Run: headless pygame with SDL's dummy video driver; simulated clock (each Clock.tick advances the game by its frame time, no real sleeping); random seed 0; keys injected as events and as key.get_pressed() state; mouse plan: one left click at the window centre at the start of phase 2, then a move to the lower-right quarter at the start of phase 3.
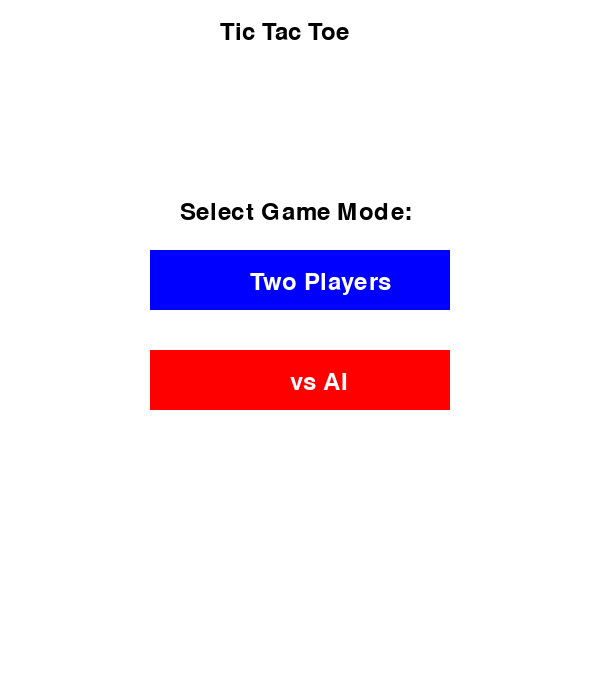
Frame 1 of 4 · flips 1–60 · no input
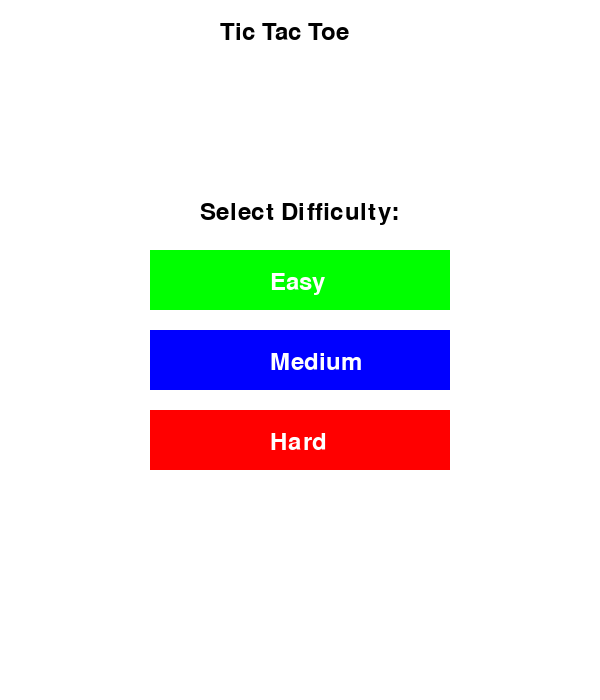
Frame 2 of 4 · flips 61–180 · clicked the window centre · tapped SPACE, RETURN · held RIGHT (→), D
Frame 3 of 4 · flips 181–300 · moved the mouse to the lower-right quarter · held DOWN (↓), S · screen unchanged from frame 2, image omitted
Frame 4 of 4 · flips 301–420 · held LEFT (←), A, UP (↑), W · screen unchanged from frame 3, image omitted

The pygame program that drew these frames:

import pygame
import sys
import random
import math

# Initialize Pygame
pygame.init()

# Constants
WINDOW_WIDTH = 600
WINDOW_HEIGHT = 700
BOARD_SIZE = 3
CELL_SIZE = 150
BOARD_MARGIN = 50
LINE_WIDTH = 10
CIRCLE_RADIUS = 50
CIRCLE_WIDTH = 15
CROSS_WIDTH = 25
SPACE = 55

# Colors
BLACK = (0, 0, 0)
WHITE = (255, 255, 255)
RED = (255, 0, 0)
BLUE = (0, 0, 255)
GREEN = (0, 255, 0)
GRAY = (128, 128, 128)
LIGHT_GRAY = (200, 200, 200)

class TicTacToe:
    def __init__(self):
        self.screen = pygame.display.set_mode((WINDOW_WIDTH, WINDOW_HEIGHT))
        pygame.display.set_caption("Tic Tac Toe")
        self.clock = pygame.time.Clock()
        self.font = pygame.font.Font(None, 36)
        self.small_font = pygame.font.Font(None, 24)
        
        self.reset_game()
        
    def reset_game(self):
        self.board = [[0 for _ in range(BOARD_SIZE)] for _ in range(BOARD_SIZE)]
        self.current_player = 1  # 1 for X, 2 for O
        self.game_over = False
        self.winner = 0
        self.game_mode = None  # 1 for 2-player, 2 for vs AI
        self.ai_difficulty = None  # 1 for easy, 2 for medium, 3 for hard
        
    def draw_board(self):
        # Draw background
        self.screen.fill(WHITE)
        
        # Draw title
        title = self.font.render("Tic Tac Toe", True, BLACK)
        self.screen.blit(title, (WINDOW_WIDTH // 2 - 80, 20))
        
        # Draw game mode selection if not selected
        if self.game_mode is None:
            self.draw_mode_selection()
            return
            
        # Draw difficulty selection if vs AI and not selected
        if self.game_mode == 2 and self.ai_difficulty is None:
            self.draw_difficulty_selection()
            return
            
        # Draw game board
        self.draw_game_board()
        
        # Draw current player
        if not self.game_over:
            player_text = "X's Turn" if self.current_player == 1 else "O's Turn"
            if self.game_mode == 2 and self.current_player == 2:
                player_text = "AI's Turn"
            text = self.small_font.render(player_text, True, BLACK)
            self.screen.blit(text, (WINDOW_WIDTH // 2 - 50, 550))
            
        # Draw winner
        if self.game_over:
            if self.winner == 0:
                winner_text = "It's a Draw!"
            elif self.winner == 1:
                winner_text = "X Wins!"
            else:
                if self.game_mode == 2:
                    winner_text = "AI Wins!"
                else:
                    winner_text = "O Wins!"
                    
            text = self.font.render(winner_text, True, GREEN)
            self.screen.blit(text, (WINDOW_WIDTH // 2 - 60, 580))
            
            restart_text = self.small_font.render("Click anywhere to restart", True, GRAY)
            self.screen.blit(restart_text, (WINDOW_WIDTH // 2 - 80, 620))
    
    def draw_mode_selection(self):
        text = self.font.render("Select Game Mode:", True, BLACK)
        self.screen.blit(text, (WINDOW_WIDTH // 2 - 120, 200))
        
        # Two player button
        pygame.draw.rect(self.screen, BLUE, (150, 250, 300, 60))
        text = self.font.render("Two Players", True, WHITE)
        self.screen.blit(text, (250, 270))
        
        # vs AI button
        pygame.draw.rect(self.screen, RED, (150, 350, 300, 60))
        text = self.font.render("vs AI", True, WHITE)
        self.screen.blit(text, (290, 370))
    
    def draw_difficulty_selection(self):
        text = self.font.render("Select Difficulty:", True, BLACK)
        self.screen.blit(text, (WINDOW_WIDTH // 2 - 100, 200))
        
        difficulties = ["Easy", "Medium", "Hard"]
        colors = [GREEN, BLUE, RED]
        
        for i, (diff, color) in enumerate(zip(difficulties, colors)):
            pygame.draw.rect(self.screen, color, (150, 250 + i * 80, 300, 60))
            text = self.font.render(diff, True, WHITE)
            self.screen.blit(text, (WINDOW_WIDTH // 2 - 30, 270 + i * 80))
    
    def draw_game_board(self):
        # Draw grid lines
        for i in range(1, BOARD_SIZE):
            # Vertical lines
            pygame.draw.line(self.screen, BLACK, 
                           (BOARD_MARGIN + i * CELL_SIZE, BOARD_MARGIN),
                           (BOARD_MARGIN + i * CELL_SIZE, BOARD_MARGIN + BOARD_SIZE * CELL_SIZE),
                           LINE_WIDTH)
            # Horizontal lines
            pygame.draw.line(self.screen, BLACK,
                           (BOARD_MARGIN, BOARD_MARGIN + i * CELL_SIZE),
                           (BOARD_MARGIN + BOARD_SIZE * CELL_SIZE, BOARD_MARGIN + i * CELL_SIZE),
                           LINE_WIDTH)
        
        # Draw X's and O's
        for row in range(BOARD_SIZE):
            for col in range(BOARD_SIZE):
                if self.board[row][col] == 1:  # X
                    self.draw_x(row, col)
                elif self.board[row][col] == 2:  # O
                    self.draw_o(row, col)
    
    def draw_x(self, row, col):
        x = BOARD_MARGIN + col * CELL_SIZE + CELL_SIZE // 2
        y = BOARD_MARGIN + row * CELL_SIZE + CELL_SIZE // 2
        
        pygame.draw.line(self.screen, RED,
                        (x - CIRCLE_RADIUS, y - CIRCLE_RADIUS),
                        (x + CIRCLE_RADIUS, y + CIRCLE_RADIUS),
                        CROSS_WIDTH)
        pygame.draw.line(self.screen, RED,
                        (x + CIRCLE_RADIUS, y - CIRCLE_RADIUS),
                        (x - CIRCLE_RADIUS, y + CIRCLE_RADIUS),
                        CROSS_WIDTH)
    
    def draw_o(self, row, col):
        x = BOARD_MARGIN + col * CELL_SIZE + CELL_SIZE // 2
        y = BOARD_MARGIN + row * CELL_SIZE + CELL_SIZE // 2
        
        pygame.draw.circle(self.screen, BLUE,
                          (x, y), CIRCLE_RADIUS, CIRCLE_WIDTH)
    
    def handle_click(self, pos):
        x, y = pos
        
        if self.game_mode is None:
            # Mode selection
            if 150 <= x <= 450 and 250 <= y <= 310:
                self.game_mode = 1  # Two players
            elif 150 <= x <= 450 and 350 <= y <= 410:
                self.game_mode = 2  # vs AI
            return
            
        if self.game_mode == 2 and self.ai_difficulty is None:
            # Difficulty selection
            if 150 <= x <= 450 and 250 <= y <= 310:
                self.ai_difficulty = 1  # Easy
            elif 150 <= x <= 450 and 330 <= y <= 390:
                self.ai_difficulty = 2  # Medium
            elif 150 <= x <= 450 and 410 <= y <= 470:
                self.ai_difficulty = 3  # Hard
            return
            
        if self.game_over:
            self.reset_game()
            return
            
        if self.game_mode == 2 and self.current_player == 2:
            return  # AI's turn
            
        # Game board click
        if (BOARD_MARGIN <= x <= BOARD_MARGIN + BOARD_SIZE * CELL_SIZE and
            BOARD_MARGIN <= y <= BOARD_MARGIN + BOARD_SIZE * CELL_SIZE):
            
            col = (x - BOARD_MARGIN) // CELL_SIZE
            row = (y - BOARD_MARGIN) // CELL_SIZE
            
            if self.board[row][col] == 0:
                self.board[row][col] = self.current_player
                self.check_winner()
                
                if not self.game_over:
                    self.current_player = 3 - self.current_player  # Switch player
                    
                    if self.game_mode == 2 and self.current_player == 2:
                        self.ai_move()
    
    def check_winner(self):
        # Check rows
        for row in range(BOARD_SIZE):
            if self.board[row][0] == self.board[row][1] == self.board[row][2] != 0:
                self.winner = self.board[row][0]
                self.game_over = True
                return
                
        # Check columns
        for col in range(BOARD_SIZE):
            if self.board[0][col] == self.board[1][col] == self.board[2][col] != 0:
                self.winner = self.board[0][col]
                self.game_over = True
                return
                
        # Check diagonals
        if self.board[0][0] == self.board[1][1] == self.board[2][2] != 0:
            self.winner = self.board[0][0]
            self.game_over = True
            return
            
        if self.board[0][2] == self.board[1][1] == self.board[2][0] != 0:
            self.winner = self.board[0][2]
            self.game_over = True
            return
            
        # Check for draw
        if all(self.board[row][col] != 0 for row in range(BOARD_SIZE) for col in range(BOARD_SIZE)):
            self.winner = 0
            self.game_over = True
    
    def ai_move(self):
        if self.game_over:
            return
            
        best_move = None
        
        if self.ai_difficulty == 1:  # Easy - random move
            empty_cells = [(r, c) for r in range(BOARD_SIZE) for c in range(BOARD_SIZE) if self.board[r][c] == 0]
            if empty_cells:
                best_move = random.choice(empty_cells)
                
        elif self.ai_difficulty == 2:  # Medium - mix of strategy and random
            best_move = self.find_best_move()
            if best_move is None or random.random() < 0.3:  # 30% chance of random move
                empty_cells = [(r, c) for r in range(BOARD_SIZE) for c in range(BOARD_SIZE) if self.board[r][c] == 0]
                if empty_cells:
                    best_move = random.choice(empty_cells)
                    
        else:  # Hard - best move
            best_move = self.find_best_move()
            if best_move is None:
                empty_cells = [(r, c) for r in range(BOARD_SIZE) for c in range(BOARD_SIZE) if self.board[r][c] == 0]
                if empty_cells:
                    best_move = random.choice(empty_cells)
        
        if best_move:
            row, col = best_move
            self.board[row][col] = 2
            self.check_winner()
            if not self.game_over:
                self.current_player = 1
    
    def find_best_move(self):
        # Check if AI can win
        for row in range(BOARD_SIZE):
            for col in range(BOARD_SIZE):
                if self.board[row][col] == 0:
                    self.board[row][col] = 2
                    if self.check_winner_simulation():
                        self.board[row][col] = 0
                        return (row, col)
                    self.board[row][col] = 0
        
        # Check if player can win and block
        for row in range(BOARD_SIZE):
            for col in range(BOARD_SIZE):
                if self.board[row][col] == 0:
                    self.board[row][col] = 1
                    if self.check_winner_simulation():
                        self.board[row][col] = 0
                        return (row, col)
                    self.board[row][col] = 0
        
        # Take center if available
        if self.board[1][1] == 0:
            return (1, 1)
        
        # Take corners
        corners = [(0, 0), (0, 2), (2, 0), (2, 2)]
        empty_corners = [(r, c) for r, c in corners if self.board[r][c] == 0]
        if empty_corners:
            return random.choice(empty_corners)
        
        # Take sides
        sides = [(0, 1), (1, 0), (1, 2), (2, 1)]
        empty_sides = [(r, c) for r, c in sides if self.board[r][c] == 0]
        if empty_sides:
            return random.choice(empty_sides)
        
        return None
    
    def check_winner_simulation(self):
        # Check rows
        for row in range(BOARD_SIZE):
            if self.board[row][0] == self.board[row][1] == self.board[row][2] != 0:
                return True
                
        # Check columns
        for col in range(BOARD_SIZE):
            if self.board[0][col] == self.board[1][col] == self.board[2][col] != 0:
                return True
                
        # Check diagonals
        if self.board[0][0] == self.board[1][1] == self.board[2][2] != 0:
            return True
            
        if self.board[0][2] == self.board[1][1] == self.board[2][0] != 0:
            return True
            
        return False
    
    def run(self):
        running = True
        while running:
            for event in pygame.event.get():
                if event.type == pygame.QUIT:
                    running = False
                elif event.type == pygame.MOUSEBUTTONDOWN:
                    self.handle_click(event.pos)
            
            self.draw_board()
            pygame.display.flip()
            self.clock.tick(60)
        
        pygame.quit()
        sys.exit()

if __name__ == "__main__":
    game = TicTacToe()
    game.run()
